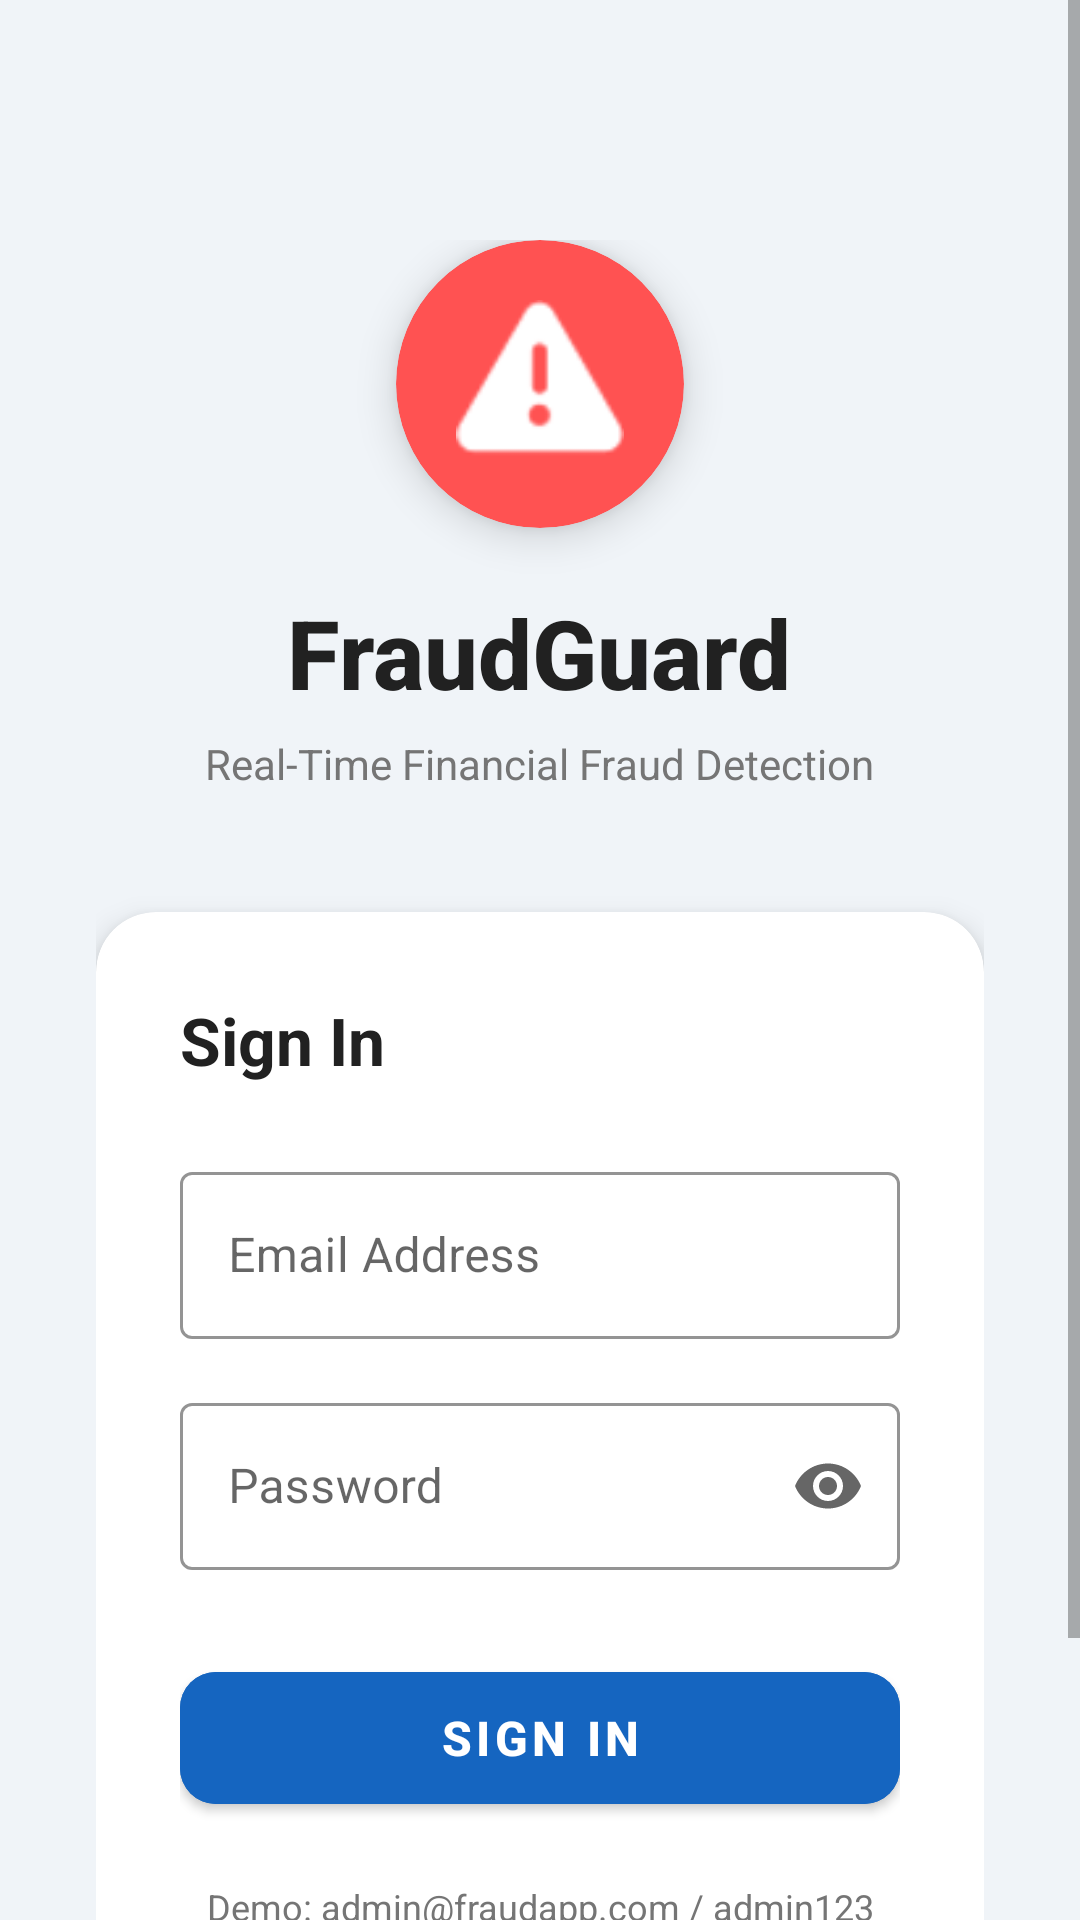

Reconstruct the res/layout file that produces this screen, plus the resources it refers to.
<!-- AndroidManifest.xml: application theme Theme.FraudApp -->
<!-- res/layout/activity_login.xml -->
<?xml version="1.0" encoding="utf-8"?>
<ScrollView xmlns:android="http://schemas.android.com/apk/res/android"
    xmlns:app="http://schemas.android.com/apk/res-auto"
    android:layout_width="match_parent"
    android:layout_height="match_parent"
    android:background="@color/background_primary"
    android:fillViewport="true">

    <LinearLayout
        android:layout_width="match_parent"
        android:layout_height="wrap_content"
        android:orientation="vertical"
        android:gravity="center"
        android:padding="32dp">

        <LinearLayout
            android:layout_width="match_parent"
            android:layout_height="wrap_content"
            android:orientation="vertical"
            android:gravity="center"
            android:paddingTop="48dp"
            android:paddingBottom="40dp">

            <androidx.cardview.widget.CardView
                android:layout_width="96dp"
                android:layout_height="96dp"
                app:cardCornerRadius="48dp"
                app:cardElevation="8dp"
                app:cardBackgroundColor="@color/fraud_red">

                <ImageView
                    android:layout_width="56dp"
                    android:layout_height="56dp"
                    android:layout_gravity="center"
                    android:src="@android:drawable/ic_dialog_alert"
                    android:tint="@color/white" />
            </androidx.cardview.widget.CardView>

            <TextView
                android:layout_width="wrap_content"
                android:layout_height="wrap_content"
                android:layout_marginTop="20dp"
                android:text="FraudGuard"
                android:textSize="32sp"
                android:textStyle="bold"
                android:textColor="@color/text_primary"
                android:fontFamily="sans-serif-medium" />

            <TextView
                android:layout_width="wrap_content"
                android:layout_height="wrap_content"
                android:layout_marginTop="6dp"
                android:text="Real-Time Financial Fraud Detection"
                android:textSize="14sp"
                android:textColor="@color/text_secondary" />
        </LinearLayout>

        <androidx.cardview.widget.CardView
            android:layout_width="match_parent"
            android:layout_height="wrap_content"
            app:cardCornerRadius="20dp"
            app:cardElevation="6dp"
            app:cardBackgroundColor="@color/white">

            <LinearLayout
                android:layout_width="match_parent"
                android:layout_height="wrap_content"
                android:orientation="vertical"
                android:padding="28dp">

                <TextView
                    android:layout_width="wrap_content"
                    android:layout_height="wrap_content"
                    android:text="Sign In"
                    android:textSize="22sp"
                    android:textStyle="bold"
                    android:textColor="@color/text_primary"
                    android:layout_marginBottom="24dp" />

                <com.google.android.material.textfield.TextInputLayout
                    android:layout_width="match_parent"
                    android:layout_height="wrap_content"
                    android:hint="Email Address"
                    style="@style/Widget.MaterialComponents.TextInputLayout.OutlinedBox"
                    app:boxStrokeColor="@color/primary_blue"
                    app:hintTextColor="@color/primary_blue">

                    <com.google.android.material.textfield.TextInputEditText
                        android:id="@+id/etEmail"
                        android:layout_width="match_parent"
                        android:layout_height="wrap_content"
                        android:inputType="textEmailAddress"
                        android:imeOptions="actionNext" />
                </com.google.android.material.textfield.TextInputLayout>

                <com.google.android.material.textfield.TextInputLayout
                    android:layout_width="match_parent"
                    android:layout_height="wrap_content"
                    android:layout_marginTop="16dp"
                    android:hint="Password"
                    style="@style/Widget.MaterialComponents.TextInputLayout.OutlinedBox"
                    app:boxStrokeColor="@color/primary_blue"
                    app:hintTextColor="@color/primary_blue"
                    app:endIconMode="password_toggle">

                    <com.google.android.material.textfield.TextInputEditText
                        android:id="@+id/etPassword"
                        android:layout_width="match_parent"
                        android:layout_height="wrap_content"
                        android:inputType="textPassword"
                        android:imeOptions="actionDone" />
                </com.google.android.material.textfield.TextInputLayout>

                <com.google.android.material.button.MaterialButton
                    android:id="@+id/btnLogin"
                    android:layout_width="match_parent"
                    android:layout_height="56dp"
                    android:layout_marginTop="28dp"
                    android:text="Sign In"
                    android:textSize="16sp"
                    android:textStyle="bold"
                    app:cornerRadius="12dp"
                    android:backgroundTint="@color/primary_blue" />

                <TextView
                    android:layout_width="match_parent"
                    android:layout_height="wrap_content"
                    android:layout_marginTop="20dp"
                    android:text="Demo: admin@fraudapp.com / admin123"
                    android:textSize="12sp"
                    android:textColor="@color/text_secondary"
                    android:gravity="center" />
            </LinearLayout>
        </androidx.cardview.widget.CardView>

        <TextView
            android:layout_width="wrap_content"
            android:layout_height="wrap_content"
            android:layout_marginTop="32dp"
            android:text="Powered by AI Fraud Detection Engine"
            android:textSize="11sp"
            android:textColor="@color/text_secondary" />

    </LinearLayout>
</ScrollView>
<!-- resources referenced by this layout -->
<resources>
  <color name="background_primary">#F0F4F8</color>
  <color name="fraud_red">#FF5252</color>
  <color name="primary_blue">#1565C0</color>
  <color name="text_primary">#212121</color>
  <color name="text_secondary">#757575</color>
  <color name="white">#FFFFFF</color>
  <style name="Theme.FraudApp" parent="Theme.MaterialComponents.DayNight.DarkActionBar">
          <item name="colorPrimary">@color/primary_blue</item>
          <item name="colorPrimaryVariant">@color/primary_blue_dark</item>
          <item name="colorOnPrimary">@color/white</item>
          <item name="colorSecondary">@color/fraud_red</item>
          <item name="colorSecondaryVariant">@color/fraud_red_dark</item>
          <item name="colorOnSecondary">@color/white</item>
          <item name="android:statusBarColor">@color/primary_blue_dark</item>
          <item name="android:windowBackground">@color/background_primary</item>
          <item name="android:colorBackground">@color/background_primary</item>
      </style>
  <color name="primary_blue_dark">#0D47A1</color>
  <color name="fraud_red_dark">#D32F2F</color>
</resources>
